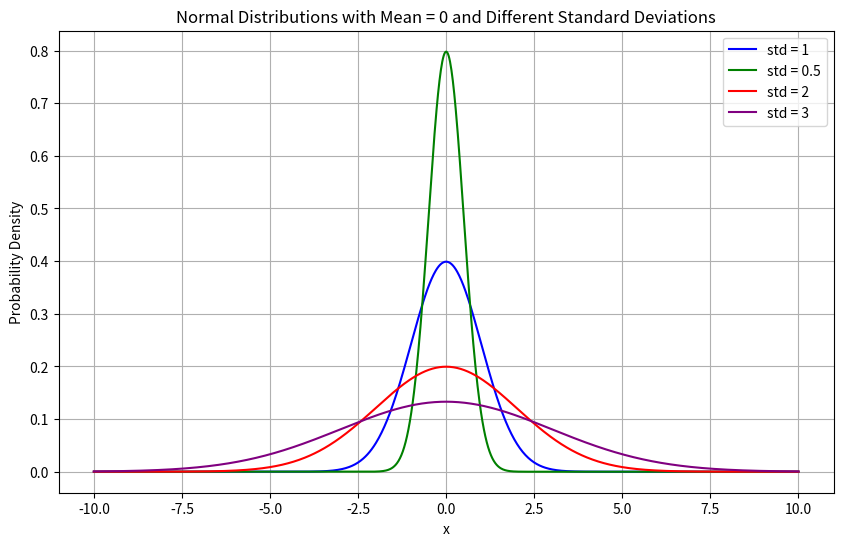

The matplotlib source for this figure:
import numpy as np
import matplotlib.pyplot as plt
from scipy.stats import norm

# Parameters
mean = 0
stds = [1, 0.5, 2, 3]
colors = ['blue', 'green', 'red', 'purple']
labels = [f'std = {s}' for s in stds]

x = np.linspace(-10, 10, 1000)

plt.figure(figsize=(10, 6))

for std, color, label in zip(stds, colors, labels):
    y = norm.pdf(x, mean, std)
    plt.plot(x, y, label=label, color=color)

plt.title('Normal Distributions with Mean = 0 and Different Standard Deviations')
plt.xlabel('x')
plt.ylabel('Probability Density')
plt.legend()
plt.grid(True)
plt.show()
